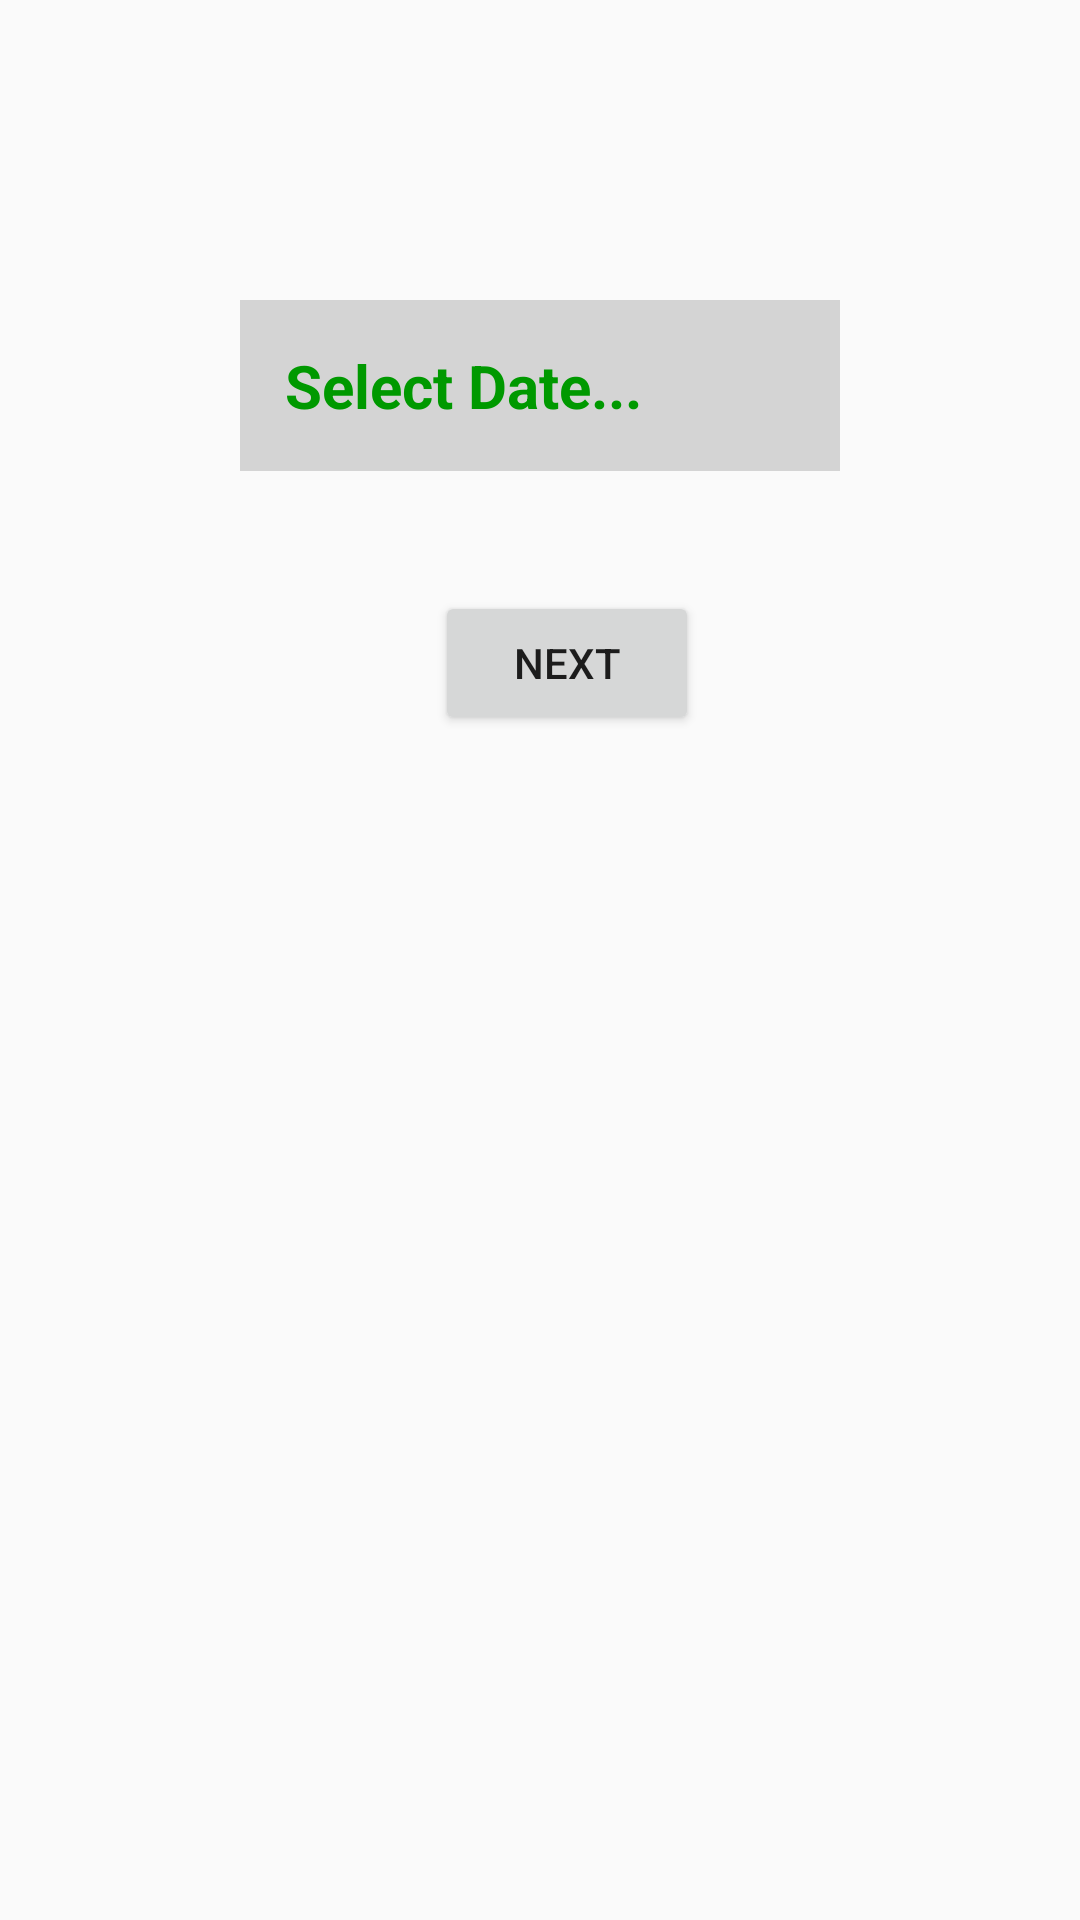

Android layout source for this screen:
<!-- AndroidManifest.xml: application theme AppTheme -->
<!-- res/layout/activity_date.xml -->
<?xml version="1.0" encoding="utf-8"?>
<LinearLayout xmlns:android="http://schemas.android.com/apk/res/android"
    android:orientation="vertical" android:layout_width="match_parent"
    android:layout_height="match_parent">
    <EditText
        android:id="@+id/date"
        android:layout_gravity="center"
        android:layout_marginTop="100dp"
        android:layout_width="200dp"
        android:layout_height="wrap_content"
        android:layout_centerHorizontal="true"
        android:background="#d4d4d4"
        android:hint="Select Date..."
        android:padding="15dp"
        android:textColor="#897"
        android:textColorHint="#090"
        android:textSize="20sp"
        android:textStyle="bold" />

    <Button
        android:layout_width="wrap_content"
        android:layout_height="wrap_content"
        android:layout_marginTop="40dp"
        android:layout_marginLeft="145dp"
        android:text="next"
        android:id="@+id/nxt"/>
</LinearLayout>
<!-- resources referenced by this layout -->
<resources>
  <style name="AppTheme" parent="Theme.AppCompat.Light.DarkActionBar">
          
          <item name="colorPrimary">@color/primary_color</item>
          <item name="colorPrimaryDark">@color/colorPrimaryDark</item>
          <item name="colorAccent">@color/colorAccent</item>
      </style>
  <color name="primary_color">#4A312A</color>
  <color name="colorPrimaryDark">#00574B</color>
  <color name="colorAccent">#D81B60</color>
</resources>
